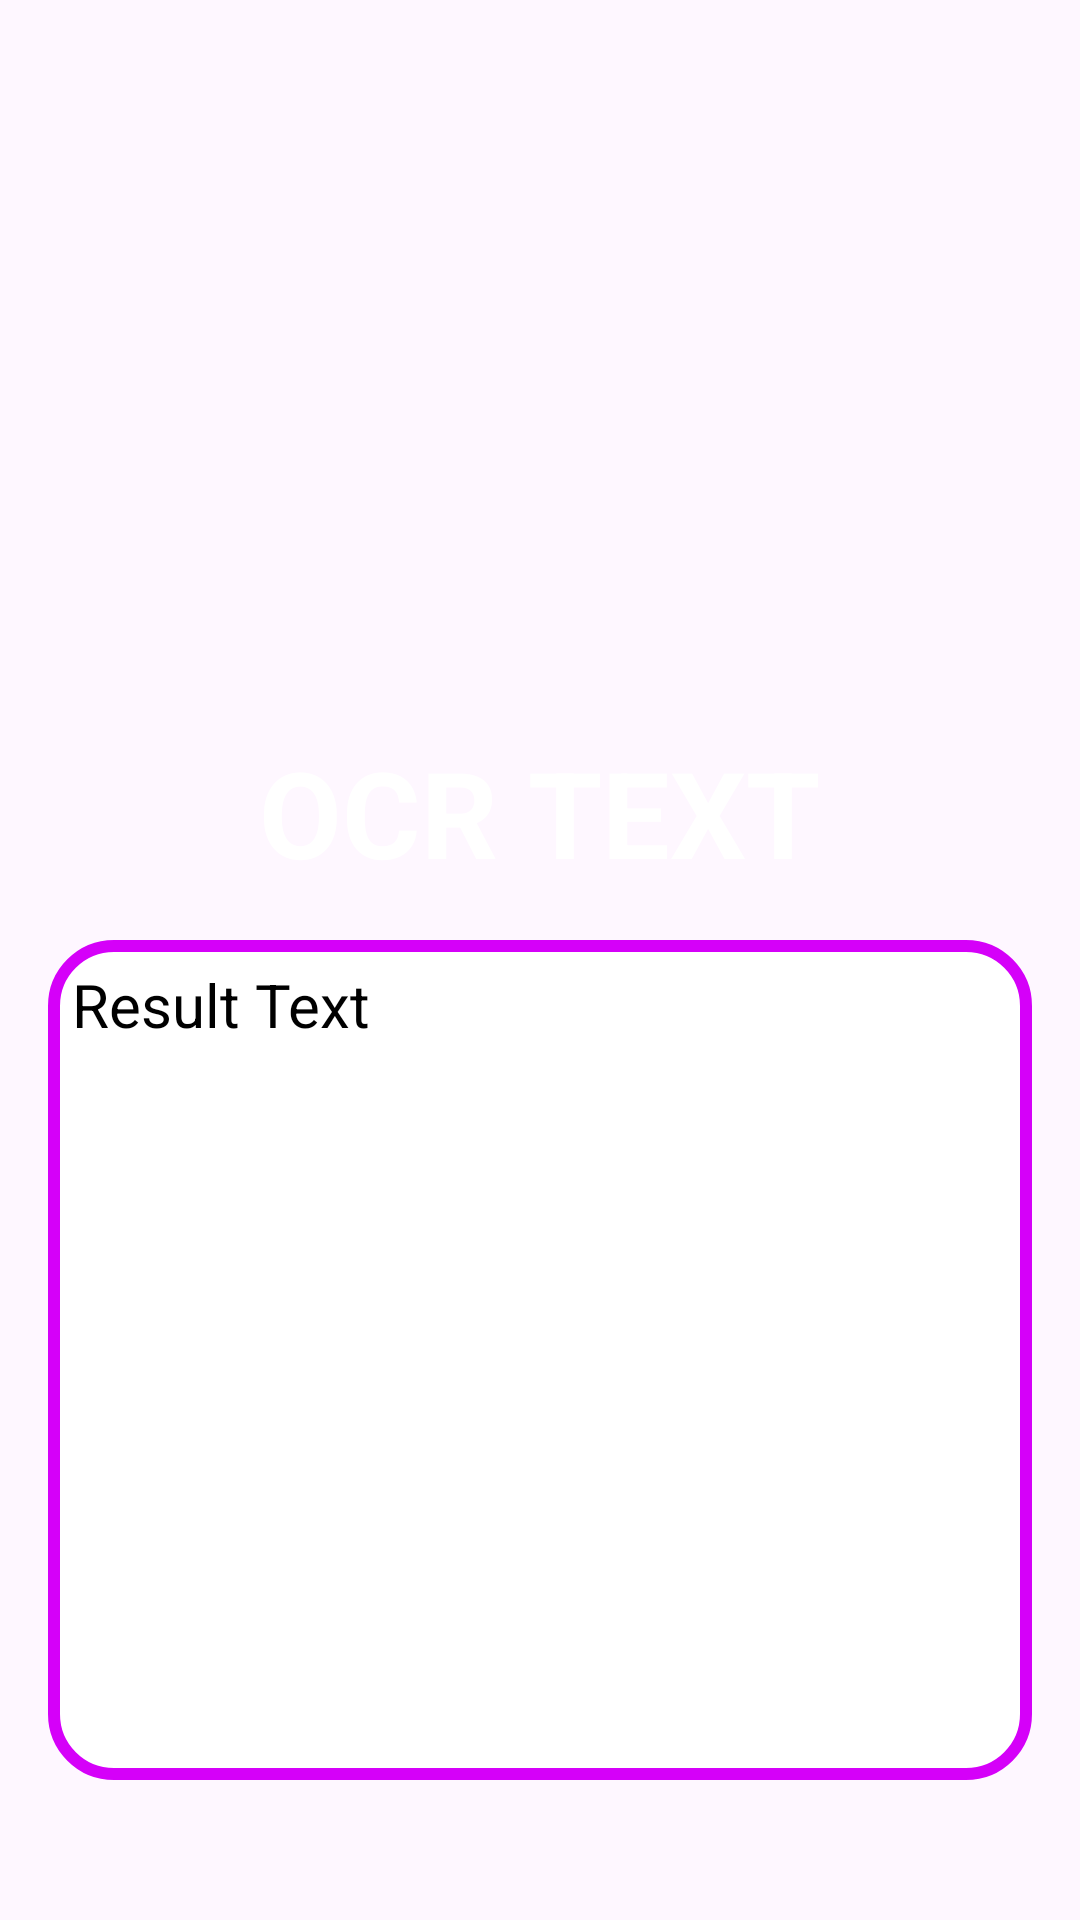

Reconstruct the res/layout file that produces this screen, plus the resources it refers to.
<!-- AndroidManifest.xml: application theme Theme.OCRAPP -->
<!-- res/layout/activity_main.xml -->
<?xml version="1.0" encoding="utf-8"?>
<LinearLayout
    xmlns:android="http://schemas.android.com/apk/res/android"
    xmlns:app="http://schemas.android.com/apk/res-auto"
    xmlns:tools="http://schemas.android.com/tools"
    android:id="@+id/main"
    android:layout_width="match_parent"
    android:layout_height="match_parent"
    android:background="@drawable/splash"
    tools:context=".MainActivity"
    android:orientation="vertical"
    android:padding="16dp">

    <ImageView
        android:layout_width="match_parent"
        android:layout_height="200dp"
        android:id="@+id/cameraImage"
        android:scaleType="fitCenter"
        android:src="@drawable/photo"
        android:layout_marginTop="12dp" />

    <TextView
        android:layout_width="wrap_content"
        android:layout_height="wrap_content"
        android:text="OCR TEXT"
        android:layout_gravity="center"
        android:textSize="40sp"
        android:textStyle="bold"
        android:textColor="@color/white"
        android:layout_marginTop="16dp" />

    <TextView
        android:layout_width="match_parent"
        android:layout_height="280dp"
        android:id="@+id/resultText"
        android:text="Result Text"
        android:padding="8dp"
        android:background="@drawable/border"
        android:textColor="@color/black"
        android:textSize="20sp"
        android:textAlignment="textStart"
        android:layout_marginTop="16dp"
        android:scrollbars="vertical" />

    
    <LinearLayout
        android:layout_width="match_parent"
        android:layout_height="wrap_content"
        android:orientation="horizontal"
        android:gravity="center"
        android:layout_marginTop="16dp">



        
        <LinearLayout
            android:layout_width="wrap_content"
            android:layout_height="wrap_content"
            android:orientation="vertical"
            android:gravity="center"
            android:layout_margin="8dp">

            <ImageButton
                android:layout_width="60dp"
                android:layout_height="58dp"
                android:id="@+id/copyTextBtn"
                android:src="@drawable/ic_copy"
                android:background="@null"
                android:contentDescription="Copy Text"
                android:tint="@color/orange" />

            <TextView
                android:layout_width="wrap_content"
                android:layout_height="wrap_content"
                android:text="Copy"
                android:textSize="20sp"
                android:textStyle="bold"
                android:textColor="@color/white"
                android:gravity="center"
                android:layout_marginTop="4dp" />
        </LinearLayout>

        
        <LinearLayout
            android:layout_width="wrap_content"
            android:layout_height="wrap_content"
            android:orientation="vertical"
            android:gravity="center"
            android:layout_margin="8dp">

            <ImageButton
                android:layout_width="60dp"
                android:layout_height="60dp"
                android:id="@+id/captureImgBtn"
                android:src="@drawable/ic_camera"
                android:background="@null"
                android:contentDescription="Capture Image"
                android:tint="@color/yellow" />

            <TextView
                android:layout_width="wrap_content"
                android:layout_height="wrap_content"
                android:text="Capture"
                android:textSize="20sp"
                android:textStyle="bold"
                android:textColor="@color/white"
                android:gravity="center"
                android:layout_marginTop="4dp" />
        </LinearLayout>

        
        <LinearLayout
            android:layout_width="wrap_content"
            android:layout_height="wrap_content"
            android:orientation="vertical"
            android:gravity="center"
            android:layout_margin="8dp">

            <ImageButton
                android:layout_width="60dp"
                android:layout_height="60dp"
                android:id="@+id/resetBtn"
                android:src="@drawable/ic_clear"
                android:background="@null"
                android:contentDescription="Clear All"
                android:tint="@color/green" />

            <TextView
                android:layout_width="wrap_content"
                android:layout_height="wrap_content"
                android:text="Clear"
                android:textSize="20sp"
                android:textStyle="bold"
                android:textColor="@color/white"
                android:gravity="center"
                android:layout_marginTop="4dp" />
        </LinearLayout>
    </LinearLayout>
</LinearLayout>
<!-- resources referenced by this layout -->
<resources>
  <color name="black">#FF000000</color>
  <color name="green">#00FF00</color>
  <color name="orange">#FF6F00</color>
  <color name="white">#FFFFFFFF</color>
  <color name="yellow">#FDD835</color>
  <!-- drawable border (drawable) -->
  <?xml version="1.0" encoding="utf-8"?>
  <shape xmlns:android="http://schemas.android.com/apk/res/android"
      android:shape="rectangle">
      <stroke
          android:width="4dp"
          android:color="@color/purple"
          />
      <solid
          android:color="@color/white"/>
      <corners
          android:radius="20dp"/>
  </shape>
  <!-- drawable ic_camera (drawable) -->
  <vector xmlns:android="http://schemas.android.com/apk/res/android" android:height="60dp" android:tint="#000000" android:viewportHeight="24" android:viewportWidth="24" android:width="60dp">
        
      <path android:fillColor="@android:color/white" android:pathData="M12,12m-3.2,0a3.2,3.2 0,1 1,6.4 0a3.2,3.2 0,1 1,-6.4 0"/>
        
      <path android:fillColor="@android:color/white" android:pathData="M9,2L7.17,4L4,4c-1.1,0 -2,0.9 -2,2v12c0,1.1 0.9,2 2,2h16c1.1,0 2,-0.9 2,-2L22,6c0,-1.1 -0.9,-2 -2,-2h-3.17L15,2L9,2zM12,17c-2.76,0 -5,-2.24 -5,-5s2.24,-5 5,-5 5,2.24 5,5 -2.24,5 -5,5z"/>
      
  </vector>
  <!-- drawable ic_clear (drawable) -->
  <vector xmlns:android="http://schemas.android.com/apk/res/android" android:height="60dp" android:tint="#000000" android:viewportHeight="24" android:viewportWidth="24" android:width="60dp">
        
      <path android:fillColor="@android:color/white" android:pathData="M19,6.41L17.59,5 12,10.59 6.41,5 5,6.41 10.59,12 5,17.59 6.41,19 12,13.41 17.59,19 19,17.59 13.41,12z"/>
      
  </vector>
  <!-- drawable ic_copy (drawable) -->
  <vector xmlns:android="http://schemas.android.com/apk/res/android" android:height="60dp" android:tint="#000000" android:viewportHeight="24" android:viewportWidth="24" android:width="60dp">
        
      <path android:fillColor="@android:color/white" android:pathData="M16,1L4,1c-1.1,0 -2,0.9 -2,2v14h2L4,3h12L16,1zM19,5L8,5c-1.1,0 -2,0.9 -2,2v14c0,1.1 0.9,2 2,2h11c1.1,0 2,-0.9 2,-2L21,7c0,-1.1 -0.9,-2 -2,-2zM19,21L8,21L8,7h11v14z"/>
      
  </vector>
  <style name="Theme.OCRAPP" parent="Theme.Material3.DayNight.NoActionBar">
  
          <item name="colorPrimary">@color/green</item>
          <item name="colorPrimaryVariant">@color/yellow</item>
          <item name="colorOnPrimary">@color/black</item>
  
          <item name="colorSecondary">@color/white</item>
          <item name="colorSecondaryVariant">@color/orange</item>
          <item name="colorOnSecondary">@color/purple</item>
  
          <item name="android:statusBarColor">@color/blue</item>
  
  
      </style>
  <color name="purple">#D500F9</color>
  <color name="blue">#1565C0</color>
</resources>
